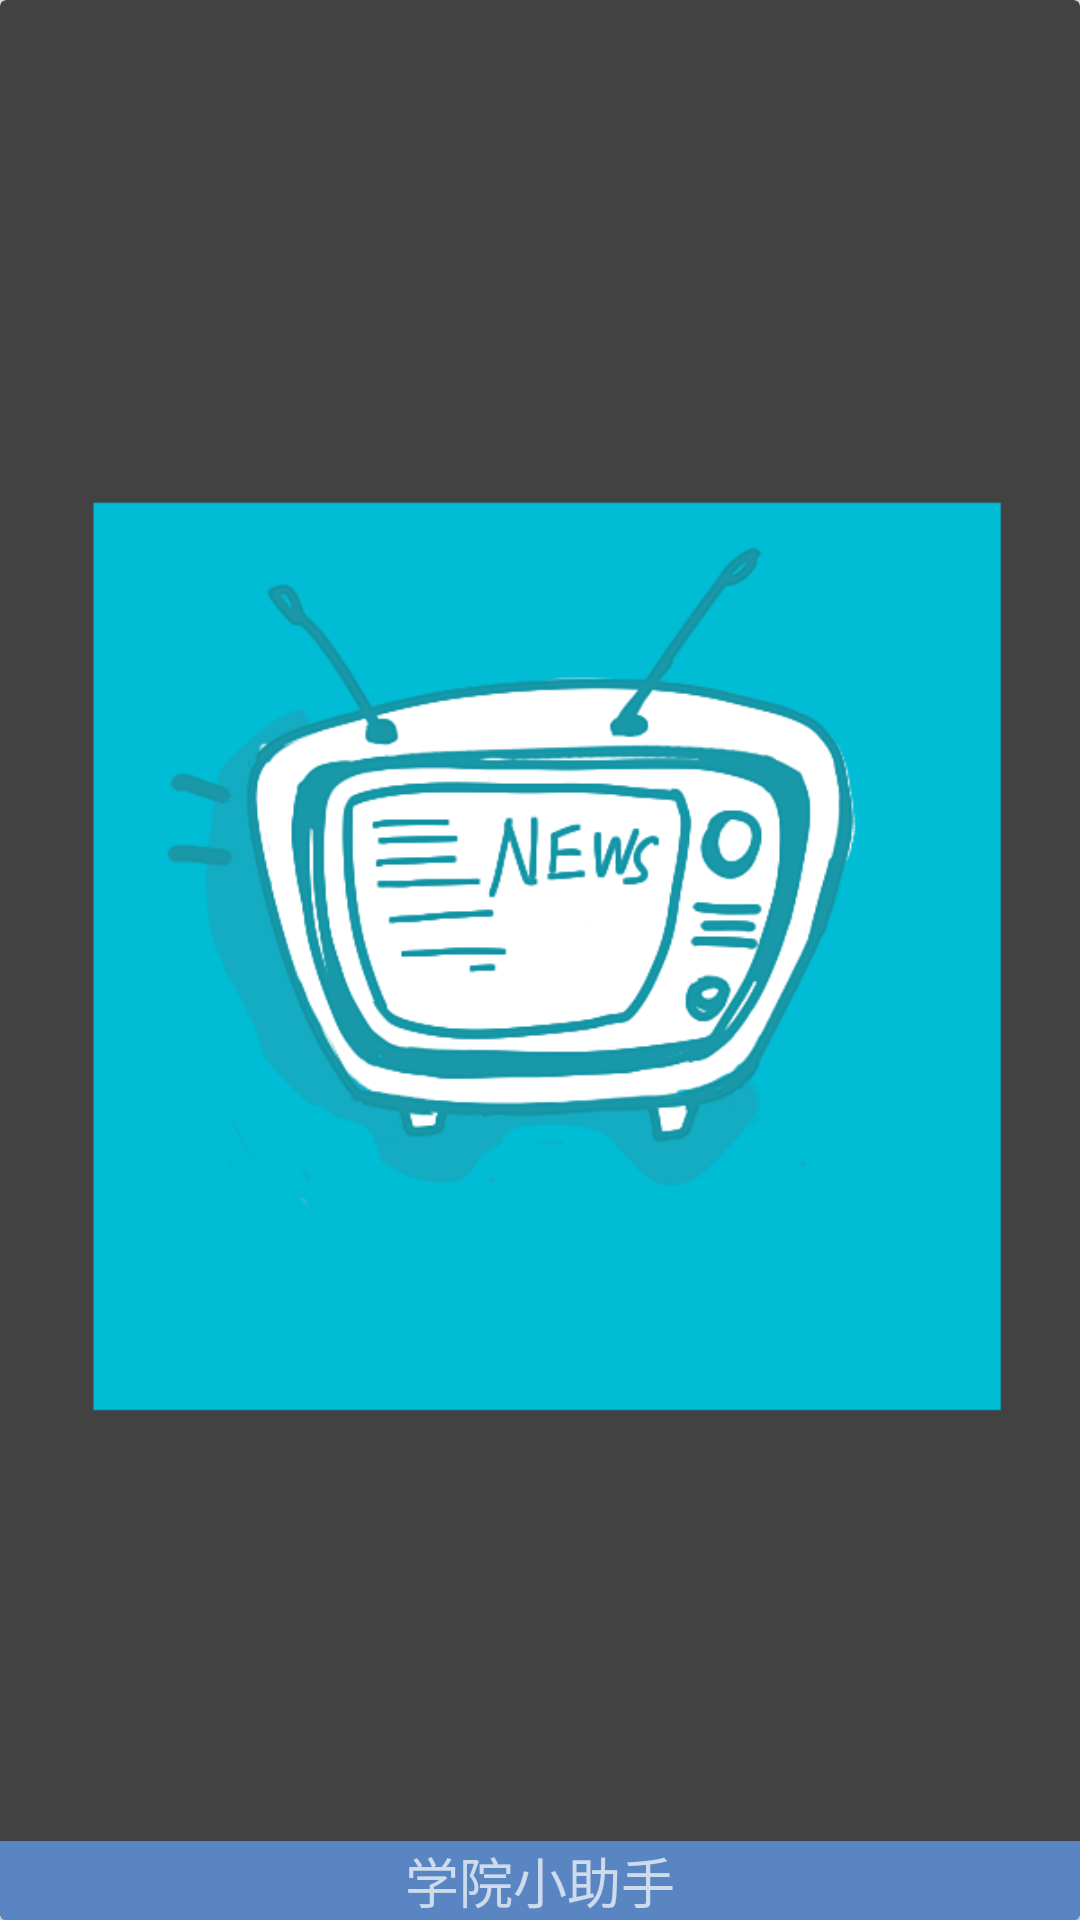

Here is an Android app screen rendered from its layout file. Give the layout XML and the strings, colors and styles it references.
<!-- AndroidManifest.xml: application theme AppTheme -->
<!-- res/layout/item.xml -->
<?xml version="1.0" encoding="utf-8"?>
<android.support.v7.widget.CardView xmlns:android="http://schemas.android.com/apk/res/android"
    xmlns:card_view="http://schemas.android.com/apk/res-auto"
    android:id="@+id/card_view"
    android:background="#5986c2"
    android:orientation="vertical"
    android:layout_width="fill_parent"
    android:layout_height="fill_parent">
        <ImageView
            android:layout_width="match_parent"
            android:layout_height="match_parent"
            android:id="@+id/ItemImage"
            android:src="@mipmap/part1"
            android:layout_gravity="right|center_vertical">
        </ImageView>

        <TextView
            android:layout_width="match_parent"
            android:layout_height="wrap_content"
            android:text="@string/title"
            android:layout_gravity="center_horizontal|bottom"
            android:id="@+id/ItemText"
            android:background="#5986c2"
            android:gravity="center_horizontal"
            android:textSize="18dp">
        </TextView>


</android.support.v7.widget.CardView>
<!-- resources referenced by this layout -->
<resources>
  <!-- mipmap part1: png bitmap (mipmap-xxhdpi, 122135 bytes) -->
  <string name="title">学院小助手</string>
  <style name="AppTheme" parent="Theme.AppCompat.NoActionBar">
          <item name="colorPrimaryDark">#ff001747</item>
          <item name="colorPrimary">#001f60</item>
          <item name="android:windowBackground">@color/windowsBackground</item>
      </style>
  <color name="windowsBackground">#ffebebeb</color>
</resources>
